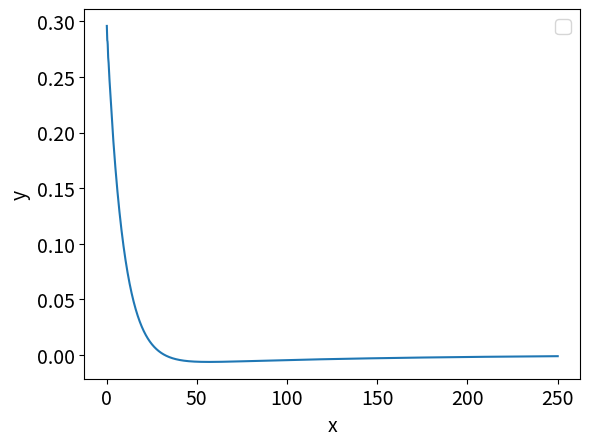

This chart was generated by the following Python code:
import numpy as np # this one is to do manipulate arrays 
import scipy as sp
import scipy.integrate as spi
import matplotlib.pyplot as plt  # this one is to produce nice graphs and plots


class PidController:

  def __init__(self, kp, ki, kd, ts):
      # TODO: initialise all attributes of this class
      # The arguments kp, ki, kd are the continuous-time 
      # gains of the PID controller and ts is the sampling
      # time
      self.__kp = kp
      self.__ki = ki * ts
      self.__kd = kd / ts
      self.__sum_errors = 0
      self.__previous_error = None
     

  def control(self, y, set_point=0):
      # P for Proportional
      error = set_point - y
      u = self.__kp * error

      # I for Integral
      self.__sum_errors += error
      u += self.__ki * self.__sum_errors

      # D for Derivatives
      if self.__previous_error is not None:
          diff_errors = error - self.__previous_error
          u += self.__kd * diff_errors
      
      self.__previous_error = error
      return u








class Car:

    def __init__(self, 
             length=2.3,
             velocity=1,
             x_pos_init=0, y_pos_init=0.3, pose_init=0):
        self.__length = length
        self.__velocity = velocity
        self.__x = x_pos_init
        self.__y = y_pos_init
        self.__pose = pose_init

    def y(self):
        return self.__y

    def move(self, steering_angle, dt):
        # This method computes the position and orientation (pose) 
        # of the car after time `dt` starting from its current 
        # position and orientation by solving an IVP
        #
        def bicycle_model(_t, z):
            # Define system dynamics [given in (2.1a-c)]
            # [v*cos(θ), v*sin(θ), (v/L)*tan(u)]
            # z = (x, y, θ)
            theta=z[2]
            return [self.__velocity*np.cos(theta),
                    self.__velocity*np.sin(theta),
                    self.__velocity*np.tan(steering_angle+np.deg2rad(1))/self.__length]

        sol = spi.solve_ivp(bicycle_model, 
                            [0, dt],
                            [self.__x, self.__y, self.__pose], 
                            t_eval=np.linspace(0, dt, 2))
        new_state = sol.y[:, -1]
        self.__x = new_state[0]
        self.__y = new_state[1]
        self.__pose = new_state[2]

    def velocity(self):
        return self.__velocity
   
    def state(self):
        return [self.__x, self.__y, self.__pose]



henry = Car(length=2.3, velocity=5)


n_points = 2000
# create arrays to store data
x_tra =np.zeros((n_points+1,))
y_tra=np.zeros((n_points+1,))
brain = PidController(kp=3, kd=5, ki=0.12, ts=0.025)
for i in range(n_points+1):
    u = brain.control(y=henry.y())
    henry.move(steering_angle=np.deg2rad(1)+u, dt=0.025) # dt=50/n_points
    z=henry.state()
    # trajection
    x_tra[i]=z[0]
    y_tra[i]=z[1]
    
plt.rcParams['font.size'] = '14'
plt.xlabel('x')
plt.ylabel('y')

plt.plot(x_tra,y_tra)
plt.legend((''))
plt.show()
